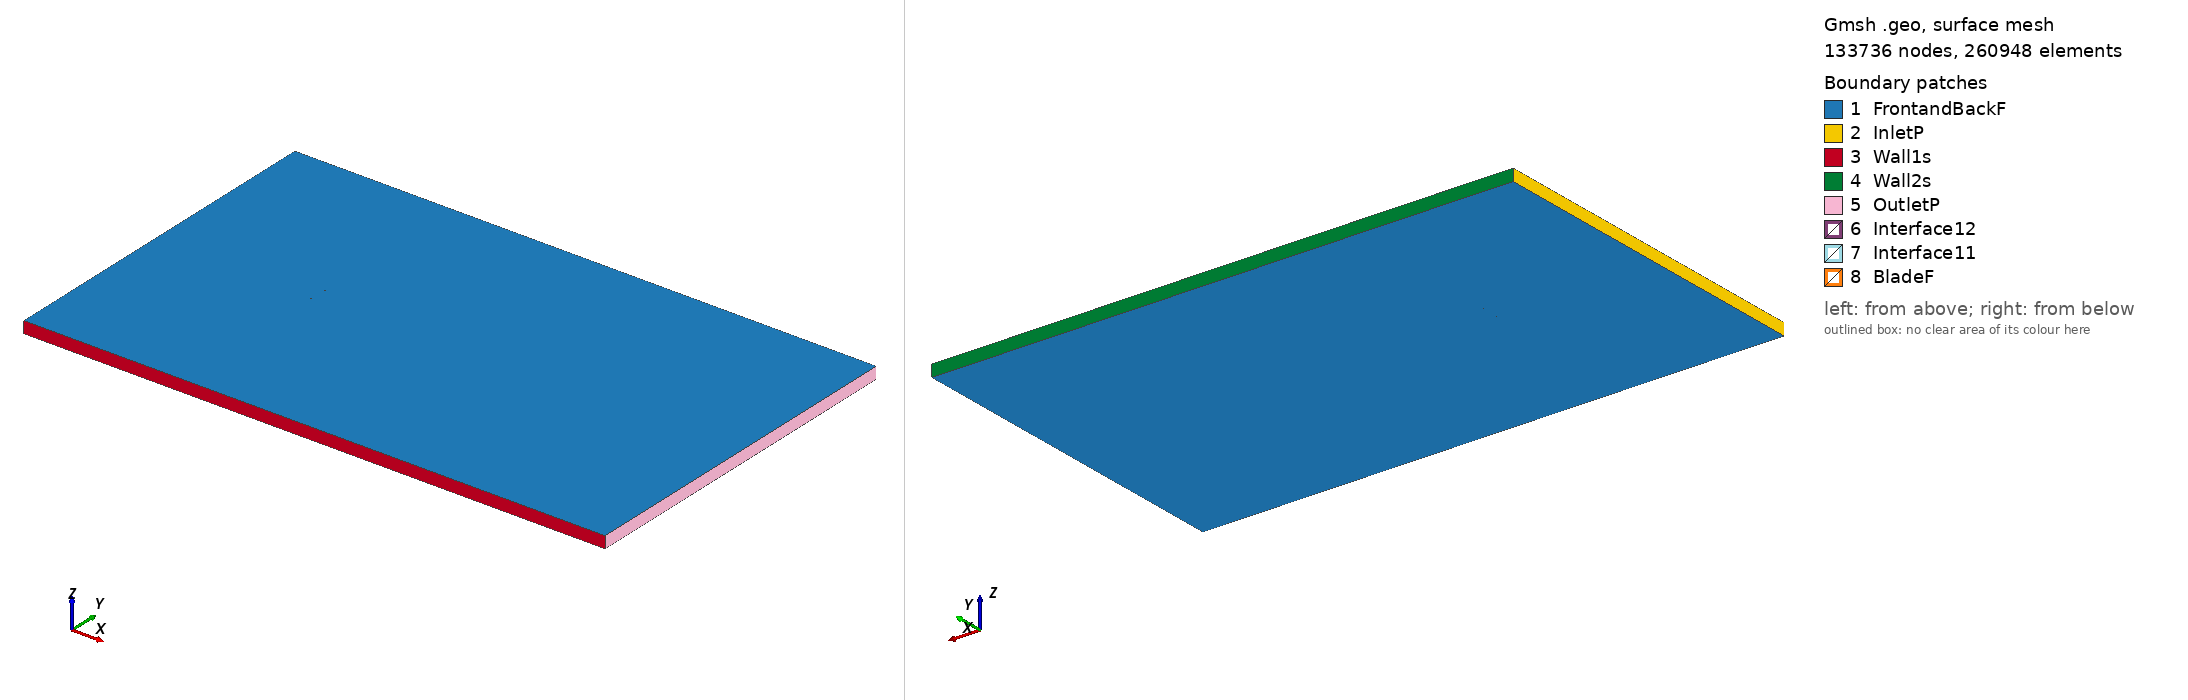

Gmsh geometry script, surface-meshed: 133736 nodes, 260948 surface elements. Boundary patches (legend numbers): 1 FrontandBackF, 2 InletP, 3 Wall1s, 4 Wall2s, 5 OutletP, 6 Interface12, 7 Interface11, 8 BladeF. Left view from above one corner, right view from below the opposite corner. Legend entries are the model's physical surfaces. The drawing asked Gmsh for element sizes between 1% and 20% of the model's largest extent; the script's own settings can give other sizes.

=== goe274_tsr_-4.5501_aoa_5.1592.geo (drawn) ===
SetFactory("OpenCASCADE");

Point(1) = {0.074787, 0.727173, 0, 1.0};
Point(2) = {0.068853, 0.729294, 0, 1.0};
Point(3) = {0.061459, 0.731767, 0, 1.0};
Point(4) = {0.046618, 0.736093, 0, 1.0};
Point(5) = {0.031724, 0.739769, 0, 1.0};
Point(6) = {0.016782, 0.742887, 0, 1.0};
Point(7) = {0.001795, 0.745447, 0, 1.0};
Point(8) = {-0.013218, 0.747704, 0, 1.0};
Point(9) = {-0.028276, 0.749418, 0, 1.0};
Point(10) = {-0.043429, 0.750000, 0, 1.0};
Point(11) = {-0.051060, 0.749633, 0, 1.0};
Point(12) = {-0.058745, 0.748634, 0, 1.0};
Point(13) = {-0.062634, 0.747575, 0, 1.0};
Point(14) = {-0.066545, 0.746245, 0, 1.0};
Point(15) = {-0.070533, 0.744010, 0, 1.0};
Point(16) = {-0.072556, 0.742536, 0, 1.0};
Point(17) = {-0.074696, 0.739660, 0, 1.0};
Point(18) = {-0.072944, 0.737886, 0, 1.0};
Point(19) = {-0.071049, 0.737820, 0, 1.0};
Point(20) = {-0.067229, 0.738064, 0, 1.0};
Point(21) = {-0.063434, 0.737989, 0, 1.0};
Point(22) = {-0.059640, 0.737915, 0, 1.0};
Point(23) = {-0.052055, 0.737737, 0, 1.0};
Point(24) = {-0.044488, 0.737334, 0, 1.0};
Point(25) = {-0.029366, 0.736359, 0, 1.0};
Point(26) = {-0.014251, 0.735340, 0, 1.0};
Point(27) = {0.000846, 0.734079, 0, 1.0};
Point(28) = {0.015933, 0.732727, 0, 1.0};
Point(29) = {0.030998, 0.731073, 0, 1.0};
Point(30) = {0.046059, 0.729405, 0, 1.0};
Point(31) = {0.061112, 0.727615, 0, 1.0};
Point(32) = {0.068629, 0.726623, 0, 1.0};
Point(33) = {0.074653, 0.725694, 0, 1.0};
Point(34) = {-0.074787, -0.727173, 0, 1.0};
Point(35) = {-0.068853, -0.729294, 0, 1.0};
Point(36) = {-0.061459, -0.731767, 0, 1.0};
Point(37) = {-0.046618, -0.736093, 0, 1.0};
Point(38) = {-0.031724, -0.739769, 0, 1.0};
Point(39) = {-0.016782, -0.742887, 0, 1.0};
Point(40) = {-0.001795, -0.745447, 0, 1.0};
Point(41) = {0.013218, -0.747704, 0, 1.0};
Point(42) = {0.028276, -0.749418, 0, 1.0};
Point(43) = {0.043429, -0.750000, 0, 1.0};
Point(44) = {0.051060, -0.749633, 0, 1.0};
Point(45) = {0.058745, -0.748634, 0, 1.0};
Point(46) = {0.062634, -0.747575, 0, 1.0};
Point(47) = {0.066545, -0.746245, 0, 1.0};
Point(48) = {0.070533, -0.744010, 0, 1.0};
Point(49) = {0.072556, -0.742536, 0, 1.0};
Point(50) = {0.074696, -0.739660, 0, 1.0};
Point(51) = {0.072944, -0.737886, 0, 1.0};
Point(52) = {0.071049, -0.737820, 0, 1.0};
Point(53) = {0.067229, -0.738064, 0, 1.0};
Point(54) = {0.063434, -0.737989, 0, 1.0};
Point(55) = {0.059640, -0.737915, 0, 1.0};
Point(56) = {0.052055, -0.737737, 0, 1.0};
Point(57) = {0.044488, -0.737334, 0, 1.0};
Point(58) = {0.029366, -0.736359, 0, 1.0};
Point(59) = {0.014251, -0.735340, 0, 1.0};
Point(60) = {-0.000846, -0.734079, 0, 1.0};
Point(61) = {-0.015933, -0.732727, 0, 1.0};
Point(62) = {-0.030998, -0.731073, 0, 1.0};
Point(63) = {-0.046059, -0.729405, 0, 1.0};
Point(64) = {-0.061112, -0.727615, 0, 1.0};
Point(65) = {-0.068629, -0.726623, 0, 1.0};
Point(66) = {-0.074653, -0.725694, 0, 1.0};

// Lines: first blade (splines 1-4)
Spline(1) = {1:33};
Spline(2) = {33,1};

// Lines: second blade (splines 5-8)
Spline(3) = {34:66};
Spline(4) = {66,34};

// Outer domain (points 20001-4 and lines)
Point(67) = {-13.50000000, -15.00000000, 0, 1.0};
Point(68) = {-13.50000000, 15.00000000, 0, 1.0};
Point(69) = {36.00000000, 15.00000000, 0, 1.0};
Point(70) = {36.00000000, -15.00000000, 0, 1.0};
Line(11) = {67, 68};
Line(12) = {68, 69};
Line(13) = {69, 70};
Line(14) = {67, 70};

// Interface (between moving and stationary domain) (circles)
Circle(9) = {0, 0, 0, 0.80000000, 0, 2*Pi};
Circle(10) = {0, 0, 0, 0.80000000, 0, 2*Pi};

// Loops collect Lines/Splines/etc (blade1, blade2, domain, first circle)
Line Loop(1) = {1:2};
Line Loop(2) = {3:4};
Line Loop(3) = {11,12,13,-14};
Line Loop(4) = {9};

// BooleanDifference cuts out the circle/interface from the domain
Plane Surface(1) = {3};
Plane Surface(2) = {4};
BooleanDifference{ Surface{1}; Delete;}{ Surface{2}; Delete;}

// This one cuts out the blades from the inner circle/interface
Line Loop(6) = {10};
Plane Surface(5) = {6};
Plane Surface(6) = {1};
Plane Surface(7) = {2};
BooleanDifference{ Surface{5}; Delete;}{ Surface{6,7}; Delete;}

// extrude to 3rd dimension
Extrude {0, 0, 1} {Surface{1}; Surface{5}; Layers{1}; Recombine;}

// Physical Surfaces are the named boundaries (patches)
Physical Surface("Interface11") = {12};
Physical Surface("Interface12") = {10};

// sides of domain
Physical Surface("InletP") = {6};
Physical Surface("OutletP") = {9};

// top and bottom of domain
Physical Surface("Wall1s") = {7};
Physical Surface("Wall2s") = {8};

// Check FrontandBackF by ensuring there is nothing in the 3rd dimension
Physical Surface("FrontandBackF") = {1,11,5,17};
Physical Surface("BladeF") = {13:16};
Physical Volume("Turbine") = {2};
Physical Volume("Farfield") = {1};

// settings for airfoil boundary layer
Field[1] = BoundaryLayer;
Field[1].EdgesList = {1:4};
Field[1].hwall_n = 1e-3;
Field[1].thickness = 1.5e-2;
Field[1].ratio = 1.05;
Field[1].Quads = 1;
BoundaryLayer Field = 1;

// control points for mesh (blade and interface)
// floor((arc length / 1.5mm)/ 2) -> Transfinite Line
Transfinite Line {1,3} = 101 Using Progression 1;
Transfinite Line {2,4} = 2 Using Progression 1;
Transfinite Line {9, 15} = 800 Using Progression 1;

// For more information on gmsh syntax, visit http://gmsh.info/doc/texinfo/gmsh.html
